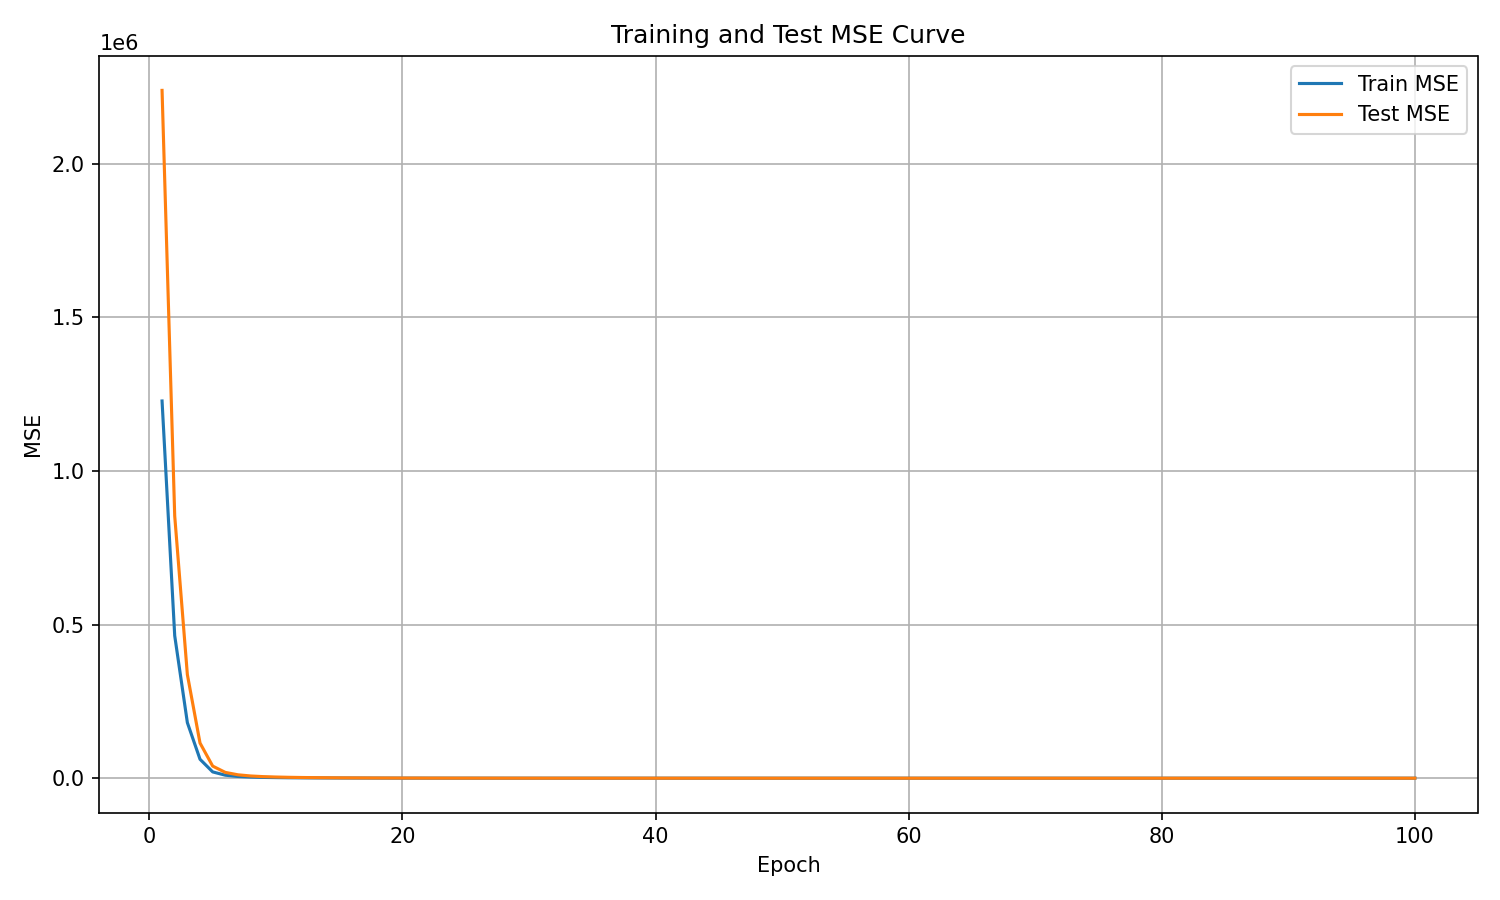

Values plotted in this chart, from the file beside it:
epoch, train_mse, test_mse
1, 1227423, 2238112
2, 463662, 853362
3, 180705, 337066
4, 61635, 114406
5, 20464, 39377
6, 9725, 18825
7, 5626, 11013
8, 3655, 7225
9, 2560, 5073
10, 1912, 3818
11, 1423, 2879
12, 1121, 2257
13, 883.1, 1806
14, 720.1, 1493
15, 574.2, 1194
16, 486.6, 998.8
17, 401.3, 840
18, 327.1, 689.6
19, 275.7, 585.5
20, 220.6, 477.8
21, 205.3, 440.3
22, 155, 343.2
23, 137.9, 304.7
24, 113.5, 253.4
25, 103, 224.2
26, 91.27, 198
27, 83.66, 185.4
28, 61.81, 143.4
29, 52.04, 126.5
30, 54.25, 119.1
31, 42.52, 101.5
32, 36.95, 87.16
33, 38.93, 87.95
34, 26.81, 66.73
35, 28.26, 66.84
36, 22.96, 53.97
37, 21.04, 51.02
38, 19.67, 46.97
39, 16.94, 40.93
40, 15.28, 36.64
41, 15.26, 33.55
42, 12.21, 30.39
43, 11.12, 27.54
44, 12.03, 27.56
45, 11.65, 25.4
46, 10.57, 23.23
47, 8.698, 19.44
48, 10.56, 21.38
49, 6.055, 15.64
50, 6.234, 15.07
51, 6.618, 14.83
52, 8.033, 16.14
53, 4.803, 11.44
54, 5.432, 12.1
55, 5.963, 12.23
56, 3.923, 9.361
57, 4.208, 10.13
58, 4.09, 8.824
59, 5.671, 10.91
60, 4.067, 8.923
... 40 more rows
